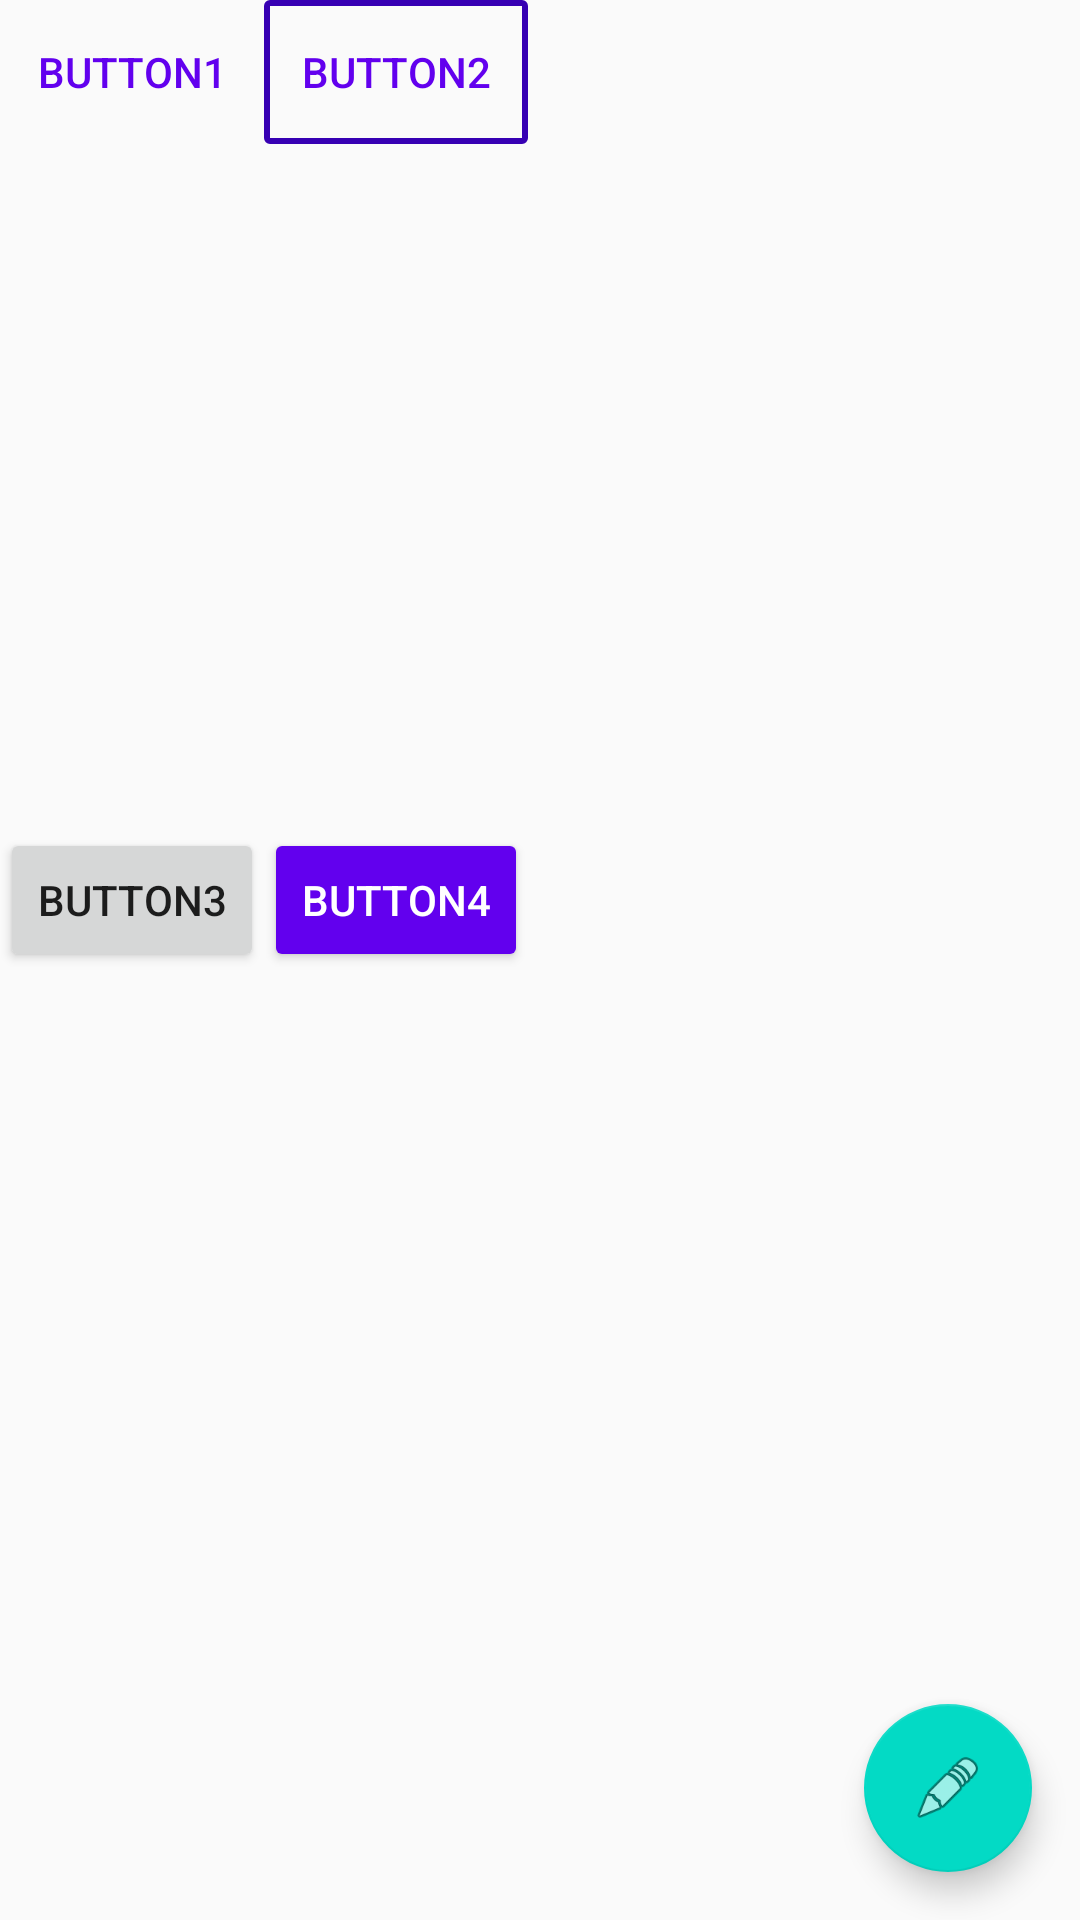

Produce the Android XML layout that renders to this screen, including the resource entries it uses.
<!-- AndroidManifest.xml: application theme AppTheme -->
<!-- res/layout/activity_main.xml -->
<?xml version="1.0" encoding="utf-8"?>
    <LinearLayout
        xmlns:android="http://schemas.android.com/apk/res/android"
        xmlns:app="http://schemas.android.com/apk/res-auto"
        xmlns:tools="http://schemas.android.com/tools"
        android:id="@+id/linearLayout"
        android:layout_width="match_parent"
        android:layout_height="match_parent"
        android:orientation="vertical"
        tools:context=".MainActivity">

        <LinearLayout
            android:layout_width="match_parent"
            android:layout_height="fill_parent"
            android:layout_weight="1"
            android:orientation="horizontal">

            <Button
                style="?attr/borderlessButtonStyle"
                android:id="@+id/button2"
                android:layout_width="wrap_content"
                android:layout_height="wrap_content"
                android:textColor="@color/design_default_color_primary"
                android:text="BUTTON1" />

            <Button
                android:id="@+id/button"
                android:layout_width="wrap_content"
                android:layout_height="wrap_content"
                android:text="BUTTON2"
                android:background="@drawable/flat_button"
                android:textColor="@color/design_default_color_primary"
                />
        </LinearLayout>

        <LinearLayout
            android:layout_width="match_parent"
            android:layout_height="fill_parent"
            android:layout_weight="1"
            android:orientation="horizontal"
            >

            <Button
                android:id="@+id/button4"
                android:layout_width="wrap_content"
                android:layout_height="wrap_content"
                android:text="BUTTON3" />

            <Button
                android:id="@+id/button3"
                android:layout_width="wrap_content"
                android:layout_height="wrap_content"
                android:backgroundTint="@color/design_default_color_primary"
                android:textColor="#FFFF"
                android:text="BUTTON4" />
        </LinearLayout>

    <com.google.android.material.floatingactionbutton.FloatingActionButton
        android:id="@+id/floatingActionButton"
        android:layout_width="wrap_content"
        android:layout_height="wrap_content"
        android:layout_gravity="end|bottom"
        android:clickable="true"
        app:srcCompat="@android:drawable/ic_menu_edit"
        android:layout_margin="16dp"/>


    </LinearLayout>
<!-- resources referenced by this layout -->
<resources>
  <!-- drawable flat_button (drawable) -->
  <?xml version="1.0" encoding="utf-8"?>
  <selector xmlns:android="http://schemas.android.com/apk/res/android">
          <item>
              <shape android:shape="rectangle">
                  <stroke android:width="2dp" android:color="@color/design_default_color_primary_dark"/>
                  <corners android:radius="1dp"/>
              </shape>
          </item>
  </selector>
  <style name="AppTheme" parent="Theme.AppCompat.Light.DarkActionBar">
          
          <item name="colorPrimary">@color/colorPrimary</item>
          <item name="colorPrimaryDark">@color/colorPrimaryDark</item>
          <item name="colorAccent">@color/colorAccent</item>
      </style>
  <!-- not gathered from this repository: default colours our renderer supplied (Android Studio template values) -->
  <color name="colorPrimary">#FF6200EE</color>
  <color name="colorPrimaryDark">#FF3700B3</color>
  <color name="colorAccent">#FF03DAC5</color>
</resources>
